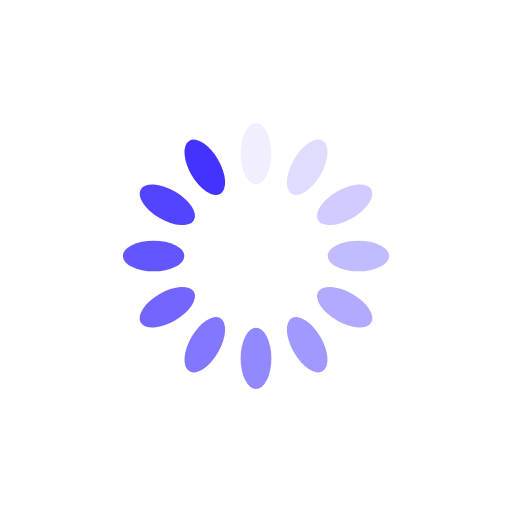
t = 0.00 s
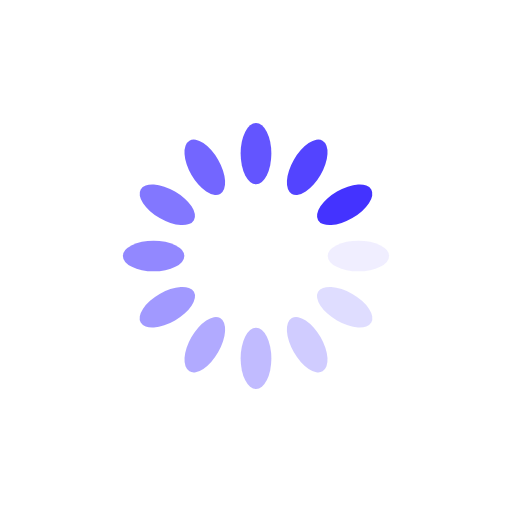
t = 0.25 s
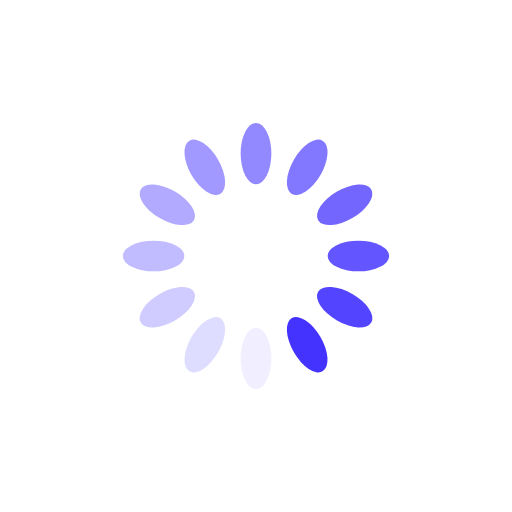
t = 0.50 s
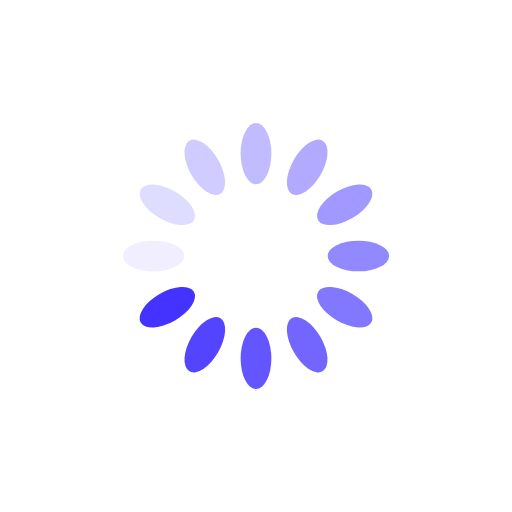
t = 0.75 s

The animated SVG that drew these frames (rendered in a browser with its animation timeline set to each time). Animation: 12 SMIL elements (animate=12); one cycle of 1.00 s, repeats indefinitely.

<?xml version="1.0" encoding="utf-8"?>
<svg xmlns="http://www.w3.org/2000/svg" xmlns:xlink="http://www.w3.org/1999/xlink" style="margin: auto; background: none; display: block; shape-rendering: auto;" width="320px" height="320px" viewBox="0 0 100 100" preserveAspectRatio="xMidYMid">
<g transform="rotate(0 50 50)">
  <rect x="47" y="24" rx="3" ry="6" width="6" height="12" fill="#4433ff">
    <animate attributeName="opacity" values="1;0" keyTimes="0;1" dur="1s" begin="-0.9166666666666666s" repeatCount="indefinite"></animate>
  </rect>
</g><g transform="rotate(30 50 50)">
  <rect x="47" y="24" rx="3" ry="6" width="6" height="12" fill="#4433ff">
    <animate attributeName="opacity" values="1;0" keyTimes="0;1" dur="1s" begin="-0.8333333333333334s" repeatCount="indefinite"></animate>
  </rect>
</g><g transform="rotate(60 50 50)">
  <rect x="47" y="24" rx="3" ry="6" width="6" height="12" fill="#4433ff">
    <animate attributeName="opacity" values="1;0" keyTimes="0;1" dur="1s" begin="-0.75s" repeatCount="indefinite"></animate>
  </rect>
</g><g transform="rotate(90 50 50)">
  <rect x="47" y="24" rx="3" ry="6" width="6" height="12" fill="#4433ff">
    <animate attributeName="opacity" values="1;0" keyTimes="0;1" dur="1s" begin="-0.6666666666666666s" repeatCount="indefinite"></animate>
  </rect>
</g><g transform="rotate(120 50 50)">
  <rect x="47" y="24" rx="3" ry="6" width="6" height="12" fill="#4433ff">
    <animate attributeName="opacity" values="1;0" keyTimes="0;1" dur="1s" begin="-0.5833333333333334s" repeatCount="indefinite"></animate>
  </rect>
</g><g transform="rotate(150 50 50)">
  <rect x="47" y="24" rx="3" ry="6" width="6" height="12" fill="#4433ff">
    <animate attributeName="opacity" values="1;0" keyTimes="0;1" dur="1s" begin="-0.5s" repeatCount="indefinite"></animate>
  </rect>
</g><g transform="rotate(180 50 50)">
  <rect x="47" y="24" rx="3" ry="6" width="6" height="12" fill="#4433ff">
    <animate attributeName="opacity" values="1;0" keyTimes="0;1" dur="1s" begin="-0.4166666666666667s" repeatCount="indefinite"></animate>
  </rect>
</g><g transform="rotate(210 50 50)">
  <rect x="47" y="24" rx="3" ry="6" width="6" height="12" fill="#4433ff">
    <animate attributeName="opacity" values="1;0" keyTimes="0;1" dur="1s" begin="-0.3333333333333333s" repeatCount="indefinite"></animate>
  </rect>
</g><g transform="rotate(240 50 50)">
  <rect x="47" y="24" rx="3" ry="6" width="6" height="12" fill="#4433ff">
    <animate attributeName="opacity" values="1;0" keyTimes="0;1" dur="1s" begin="-0.25s" repeatCount="indefinite"></animate>
  </rect>
</g><g transform="rotate(270 50 50)">
  <rect x="47" y="24" rx="3" ry="6" width="6" height="12" fill="#4433ff">
    <animate attributeName="opacity" values="1;0" keyTimes="0;1" dur="1s" begin="-0.16666666666666666s" repeatCount="indefinite"></animate>
  </rect>
</g><g transform="rotate(300 50 50)">
  <rect x="47" y="24" rx="3" ry="6" width="6" height="12" fill="#4433ff">
    <animate attributeName="opacity" values="1;0" keyTimes="0;1" dur="1s" begin="-0.08333333333333333s" repeatCount="indefinite"></animate>
  </rect>
</g><g transform="rotate(330 50 50)">
  <rect x="47" y="24" rx="3" ry="6" width="6" height="12" fill="#4433ff">
    <animate attributeName="opacity" values="1;0" keyTimes="0;1" dur="1s" begin="0s" repeatCount="indefinite"></animate>
  </rect>
</g>
<!-- [ldio] generated by https://loading.io/ --></svg>